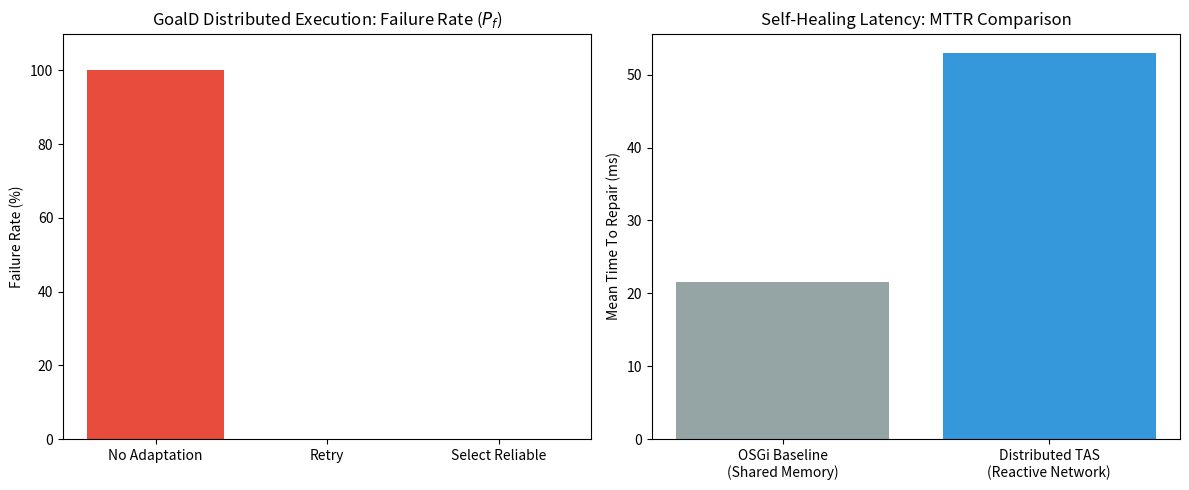

Source code (Python):
import matplotlib.pyplot as plt
import numpy as np

# Empirical Data from Bash Benchmark
profiles = ['No Adaptation', 'Retry', 'Select Reliable']
failure_rates = [100.0, 0.0, 0.0]  

# Comparative MTTR Data (OSGi Baseline vs. Spring Boot Mesh)
systems = ['OSGi Baseline\n(Shared Memory)', 'Distributed TAS\n(Reactive Network)']
mttr_values = [21.6, 53.0] 

fig, (ax1, ax2) = plt.subplots(1, 2, figsize=(12, 5))

# Plot 1: Distributed Failure Rates (Pf)
bars1 = ax1.bar(profiles, failure_rates, color=['#e74c3c', '#f1c40f', '#2ecc71'])
ax1.set_ylabel('Failure Rate (%)')
ax1.set_title('GoalD Distributed Execution: Failure Rate ($P_f$)')
ax1.set_ylim(0, 110)

# Plot 2: MTTR Comparison
bars2 = ax2.bar(systems, mttr_values, color=['#95a5a6', '#3498db'])
ax2.set_ylabel('Mean Time To Repair (ms)')
ax2.set_title('Self-Healing Latency: MTTR Comparison')

plt.tight_layout()
plt.savefig('goald_evaluation_metrics.png', dpi=300)
print(">> Metrics plotted successfully: goald_evaluation_metrics.png")
